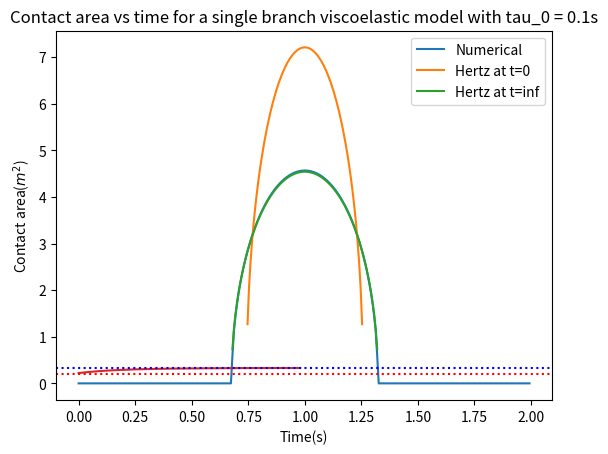

This chart was generated by the following Python code:
### This script is for the Maxwell one branch model.
### Deduce process is in generalized_Maxwell_backward_Euler.ipynb

import numpy as np
import matplotlib.pyplot as plt
#define input parameters
##time
t0 = 0
t1 = 1
time_steps = 50
dt = (t1 - t0)/time_steps
##load(constant)
W = 1e0  # Total load

#domain size
R = 1  # Radius of demi-sphere
L = 2  # Domain size
Radius = 0.5
S = L**2  # Domain area

# Generate a 2D coordinate space
n = 300
m = 300

x, y = np.meshgrid(np.linspace(0, L, n, endpoint=False), np.linspace(0, L, m, endpoint=False))

x0 = 1
y0 = 1

E = 3  # Young's modulus
nu = 0.5
E_star = E / (1 - nu**2)  # Plane strain modulus

##################################################################
#####First just apply for demi-sphere and compare with Hertz######
##################################################################

# We define the distance from the center of the sphere
r = np.sqrt((x-x0)**2 + (y-y0)**2)

# Define the kernel in the Fourier domain
q_x = 2 * np.pi * np.fft.fftfreq(n, d=L/n)
q_y = 2 * np.pi * np.fft.fftfreq(m, d=L/m)
QX, QY = np.meshgrid(q_x, q_y)

kernel_fourier = np.zeros_like(QX)
kernel_fourier = 2 / (E_star * np.sqrt(QX**2 + QY**2))
kernel_fourier[0, 0] = 0  # Avoid division by zero at the zero frequency

h_profile = -(r**2)/(2*Radius)

def apply_integration_operator(Origin, kernel_fourier, h_profile):
    # Compute the Fourier transform of the input image
    Origin2fourier = np.fft.fft2(Origin, norm='ortho')

    Middle_fourier = Origin2fourier * kernel_fourier

    Middle = np.fft.ifft2(Middle_fourier, norm='ortho').real

    Gradient = Middle - h_profile

    return Gradient, Origin2fourier#true gradient

##define our elastic solver with constrained conjuagte gradient method

## E_star seems no use here
def contact_solver(n, m, W, S, h_profile, tol=1e-6, iter_max=200):
    

    # Initial pressure distribution
    P = np.full((n, m), W / S)  # Initial guess for the pressure

    #initialize the search direction
    T = np.zeros((n, m))

    #set the norm of surface(to normalze the error)
    h_rms = np.std(h_profile)

    #initialize G_norm and G_old
    G_norm = 0
    G_old = 1

    #initialize delta
    delta = 0

    # Initialize variables for the iteration
    k = 0  # Iteration counter
    error = np.inf  # Initialize error
    h_rms = np.std(h_profile)

    while np.abs(error) > tol and k < iter_max:
        S = P > 0

        G, P_fourier = apply_integration_operator(P, kernel_fourier, h_profile)

        G -= G[S].mean()

        G_norm = np.linalg.norm(G[S])**2

        # Calculate the search direction
        T[S] = G[S] + delta * G_norm / G_old * T[S]
        T[~S] = 0  ## out of contact area, dont need to update

        # Update G_old
        G_old = G_norm

        # Set R
        R, T_fourier  = apply_integration_operator(T, kernel_fourier, h_profile)
        R += h_profile
        R -= R[S].mean()

        # Calculate the step size tau
        tau = np.vdot(G[S], T[S]) / np.vdot(R[S], T[S])

        # Update P
        P -= tau * T        
        P *= P > 0

        # identify the inadmissible points
        R = (P == 0) & (G < 0)

        if R.sum() == 0:
            delta = 1
        else:
            delta = 0#change the contact point set and need to do conjugate gradient again

        # Enforce the applied force constraint
        P = W * P / np.mean(P) / L**2  

        # Calculate the error for convergence checking
        error = np.vdot(P, (G - np.min(G))) / (P.sum()*h_rms) 
        print(delta, error, k, np.mean(P), np.mean(P>0), tau)
        
        k += 1  # Increment the iteration counter

    # Ensure a positive gap by updating G
    G = G - np.min(G)

    displacement_fourier = P_fourier * kernel_fourier
    displacement = np.fft.ifft2(displacement_fourier, norm='ortho').real

    return displacement, P

##################################################################
#####shear modulus for one branch Maxwell model###################
##################################################################
G_inf = 2.75 #elastic branch
G_1 = 2.75 

print('G_inf:', G_inf, ' G_1:', G_1)

# Define the relaxation times
tau_1 = 0.1
eta_1 = G_1 * tau_1

##################################################################
#####define G_tilde for one-branch Maxwell model #################
##################################################################

G_tilde = tau_1 * G_1 / (tau_1 + dt)
#for multi-branch, we have $\tilde{G}=\sum_k \frac{\tau^k}{\tau^k+\Delta t} G^k$
#G_tilde = 0
#for k in range(n):
#    G_tilde += tau[k] / (tau[k] + dt) * G[k]


# Define parameters for updating the surface profile
alpha = G_inf + G_tilde
beta = G_tilde
gamma_k = tau_1 / (tau_1 + dt)#k=1 for one-branch model
#gamma_k = tau[k]/(tau[k] + dt)

Surface = h_profile

U = np.zeros((n, m))
M = np.zeros((n, m))

Ac=[]


M_k_new = 0
for t in np.arange(t0, t1, dt):

    #Update the surface profile
    H_new = alpha*Surface - beta*U + gamma_k*M_k_new

    #main step1: Compute $P_{t+\Delta t}^{\prime}$
    #M_new, P = contact_solver(n, m, W, S, H_new, tol=1e-6, iter_max=200)
    M_new, P = contact_solver(n, m, W, S, H_new, tol=1e-6, iter_max=200)

    ##Sanity check??
    


    ##main step2: Update global displacement
    U_new = (1/alpha)*(M_new - gamma_k*M_k_new + beta*U)



    #main step3: Update the pressure
    #M_new[k] = gamma_k*(M_new[k] + G[k]*(U_new[k] - U[k]))
    M_k_new = gamma_k*(M_k_new + G_1*(U_new - U))


    Ac.append(np.mean(P > 0)*S)

    M = M_new
    #main step4: Update the total displacement field
    U = U_new


#######################################
###Hertzian contact theory reference
#######################################
##Hertz solution at t0    
E_effective_t0 = 2*(G_inf+G_1)*(1+nu)/(1-nu**2)

p0_t0 = (6*W*(E_effective_t0)**2/(np.pi**3*Radius**2))**(1/3)
a_t0 = (3*W*Radius/(4*(E_effective_t0)))**(1/3)
##Hertz solution at t_inf
E_effective_inf = 2*G_inf*(1+nu)/(1-nu**2)

p0_t_inf = (6*W*(E_effective_inf)**2/(np.pi**3*Radius**2))**(1/3)
a_t_inf = (3*W*Radius/(4*(E_effective_inf)))**(1/3)


plt.plot(x[n//2], P[n//2])
plt.plot(x[n//2], p0_t0*np.sqrt(1 - (x[n//2]-x0)**2 / a_t0**2))
plt.plot(x[n//2], p0_t_inf*np.sqrt(1 - (x[n//2]-x0)**2 / a_t_inf**2))
plt.legend(["Numerical", "Hertz at t=0", "Hertz at t=inf"])
plt.xlabel("x")
plt.ylabel("Pressure distribution")
plt.show()

Ac_hertz_t0 = np.pi*a_t0**2
Ac_hertz_t_inf = np.pi*a_t_inf**2

print("Analytical contact area radius at t0:", a_t0)
print("Analytical contact area radius at t_inf:", a_t_inf)
print("Analytical maximum pressure at t0:", p0_t0)
print("Analytical maximum pressure at t_inf:", p0_t_inf)
print("Numerical contact area at t0:", Ac[0])
print("Numerical contact area at t_inf",  Ac[-1])
print("Analyical contact area at t0:", Ac_hertz_t0)
print("Analyical contact area at t_inf:", Ac_hertz_t_inf)
plt.plot(np.arange(t0, t1, dt), Ac)
plt.axhline(Ac_hertz_t0, color='red', linestyle='dotted')
plt.axhline(Ac_hertz_t_inf, color='blue', linestyle='dotted')
plt.xlabel("Time(s)")
plt.ylabel("Contact area($m^2$)")
plt.legend(["Numerical", "Hertz at t=0", "Hertz at t=inf"])
#define a title that can read parameter tau_0
plt.title("Contact area vs time for a single branch viscoelastic model with tau_0 = " + str(tau_1) + "s")
#plt.axhline(Ac_hertz_t_inf, color='blue')
plt.show()